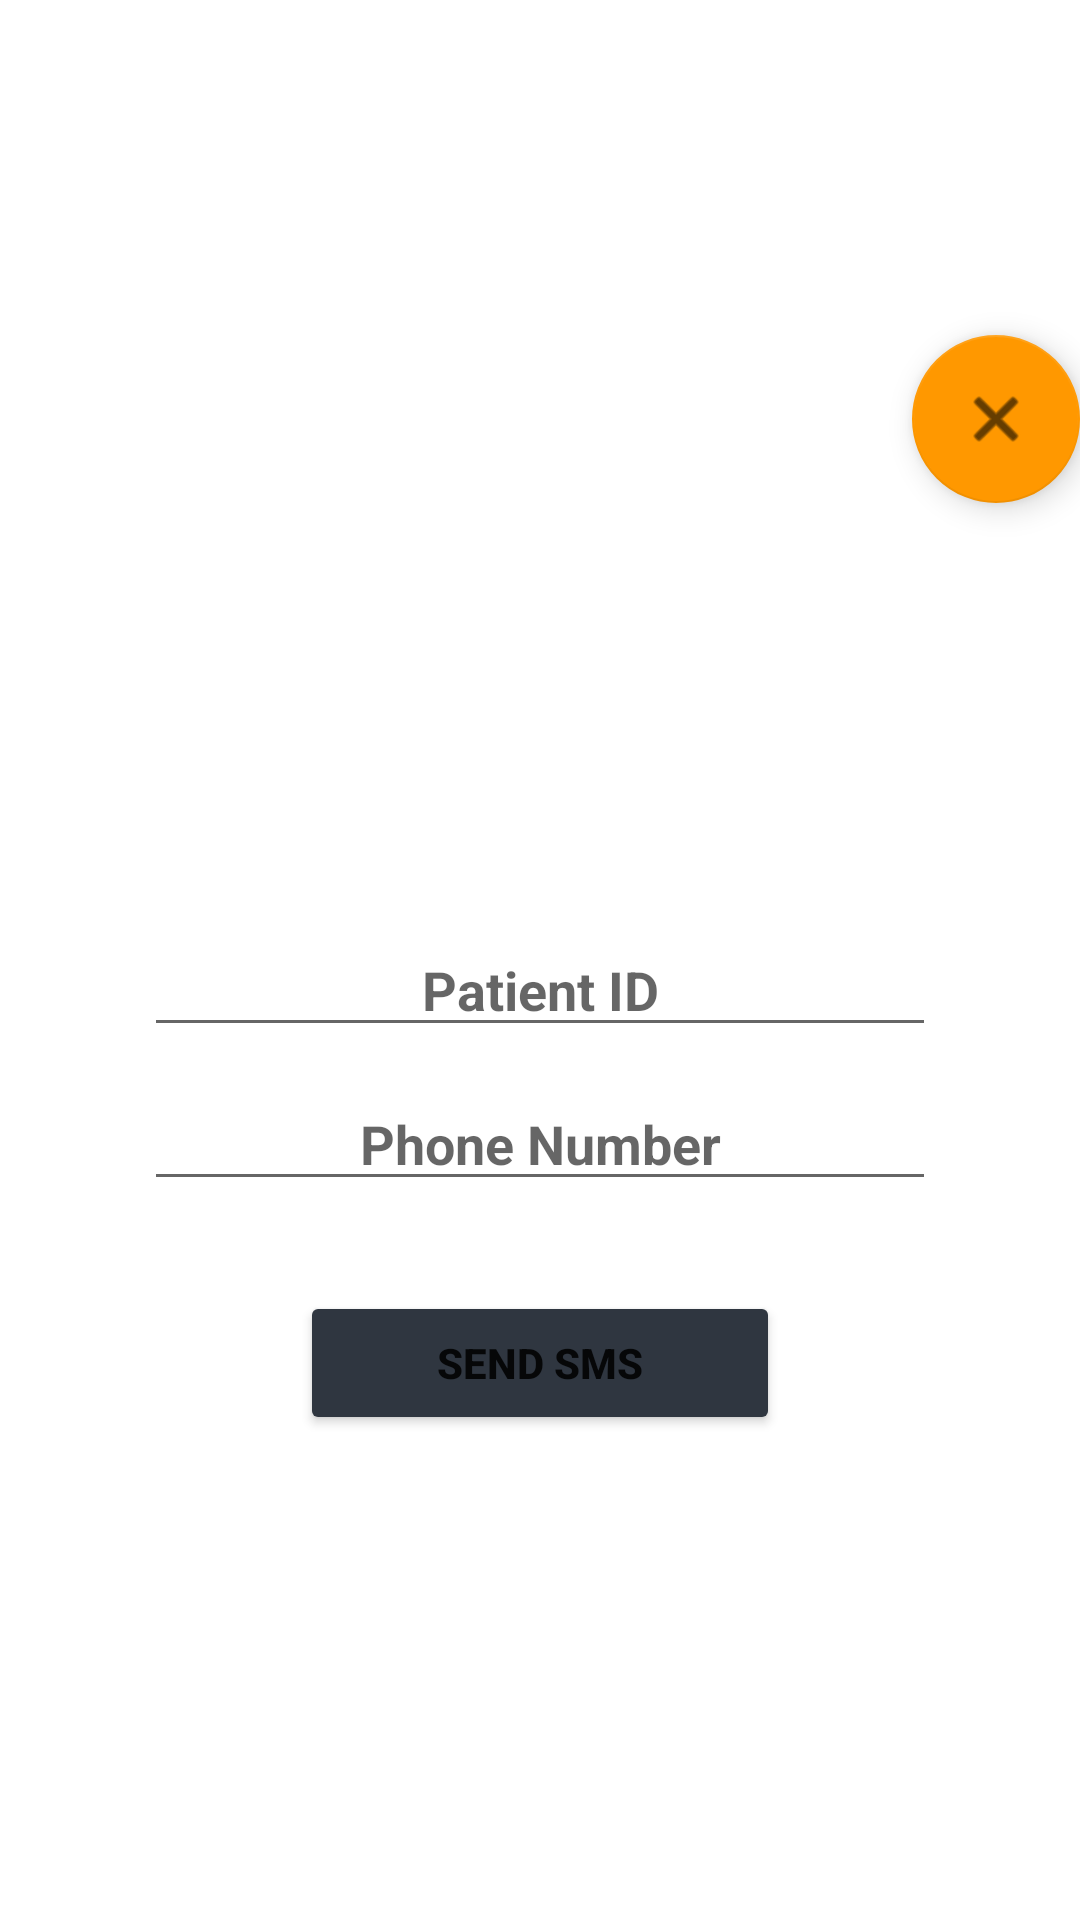

This screen was rendered from an Android layout file. Write that file and the resources it references.
<!-- AndroidManifest.xml: application theme Theme.Sensors -->
<!-- res/layout/activity_sms.xml -->
<?xml version="1.0" encoding="utf-8"?>
<LinearLayout xmlns:app="http://schemas.android.com/apk/res-auto"
    xmlns:tools="http://schemas.android.com/tools"
    xmlns:android="http://schemas.android.com/apk/res/android"
    android:layout_width="match_parent"
    android:layout_height="wrap_content"
    android:gravity="center_vertical"
    tools:context=".SmsActivity"
    android:paddingBottom="100dip"
    android:paddingTop="50dip"
    android:orientation="vertical">

    <com.google.android.material.floatingactionbutton.FloatingActionButton
        android:layout_width="match_parent"
        android:layout_height="wrap_content"
        app:backgroundTint="#FF9800"
        app:srcCompat="@android:drawable/ic_menu_close_clear_cancel"
        android:id="@+id/mainView"
        android:layout_gravity="top|end" />

    <EditText
        android:id="@+id/patient_id"
        android:layout_width="match_parent"
        android:layout_height="wrap_content"
        android:inputType="phone"
        android:hint="Patient ID"
        android:layout_marginLeft="48dp"
        android:layout_marginRight="48dp"
        android:gravity="center"
        android:textStyle="bold"
        android:paddingTop="150dip"
        >

    </EditText>

    <EditText
        android:id="@+id/phone_number"
        android:layout_width="match_parent"
        android:layout_height="wrap_content"
        android:inputType="phone"
        android:hint="Phone Number"
        android:layout_marginLeft="48dp"
        android:layout_marginRight="48dp"
        android:gravity="center"
        android:textStyle="bold"
        android:layout_marginTop="10dp"
        >

    </EditText>

    <Button
        android:id="@+id/send_sms"
        android:layout_width="match_parent"
        android:layout_height="wrap_content"
        android:backgroundTint="#2F3640"
        android:text="Send SMS"
        android:textStyle="bold"
        android:layout_marginLeft="100dp"
        android:layout_marginRight="100dp"
        android:layout_marginTop="30dp"
        >
    </Button>
</LinearLayout>
<!-- resources referenced by this layout -->
<resources>
  <style name="Theme.Sensors" parent="Theme.MaterialComponents.DayNight.DarkActionBar">
          
          <item name="colorPrimary">#2F3640</item>
          <item name="colorPrimaryVariant">@color/purple_700</item>
          <item name="colorOnPrimary">@color/white</item>
          
          <item name="colorSecondary">@color/teal_200</item>
          <item name="colorSecondaryVariant">@color/teal_700</item>
          <item name="colorOnSecondary">@color/black</item>
          
          <item name="android:statusBarColor" tools:targetApi="l">?attr/colorPrimaryVariant</item>
          
      </style>
  <!-- not gathered from this repository: default colours our renderer supplied (Android Studio template values) -->
  <color name="purple_700">#FF3700B3</color>
  <color name="teal_200">#FF03DAC5</color>
  <color name="teal_700">#FF018786</color>
  <color name="black">#FF000000</color>
  <color name="white">#FFFFFFFF</color>
</resources>
